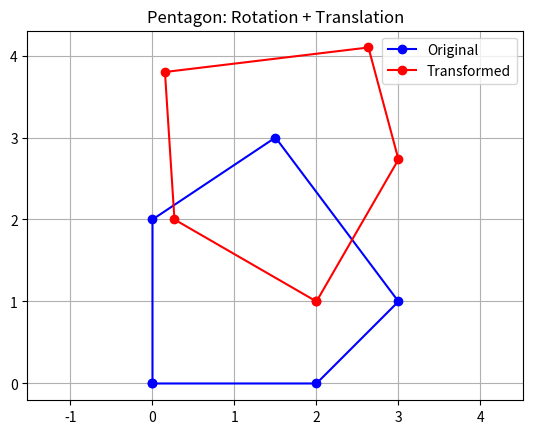

This figure's Python source:
import matplotlib.pyplot as plt  
import math  
pentagon = [(0,0), (2,0), (3,1),(1.5,3),(0,2)]  
theta = math.radians(60)  
dx, dy = 2,1 
transformed = [((x*math.cos(theta) - y*math.sin(theta)) + dx, 
               (x*math.sin(theta) +y*math.cos(theta)) + dy) for x,y in pentagon] 
def plot_poly(poly, color, label ):  
    xs= [p[0] for p in poly] + [poly[0][0]] 
    ys= [p[1] for p in poly] + [poly[0][1]] 
    plt.plot(xs, ys, '-o', color=color, label=label) 
plot_poly (pentagon, 'blue', 'Original')  
plot_poly(transformed, 'red' , 'Transformed')  
plt.title("Pentagon: Rotation + Translation") 
plt.legend()  
plt.axis('equal')  
plt.grid(True)  
plt.show() 
